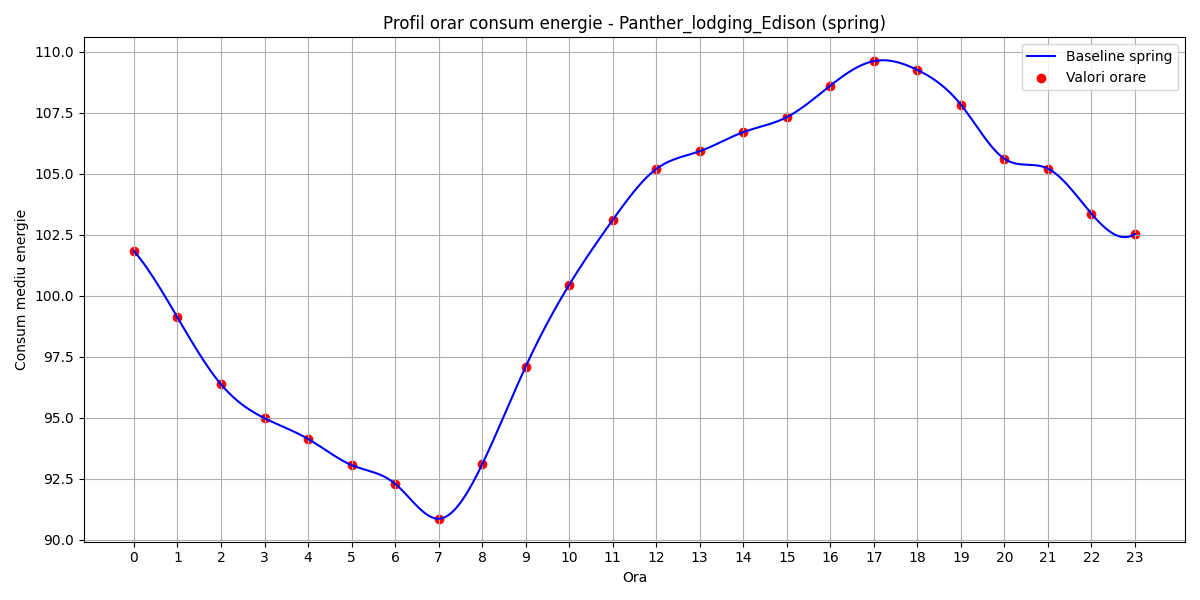

Data behind this chart, as committed beside it:
hour, B(t)
0, 101.8
1, 99.11
2, 96.37
3, 94.99
4, 94.14
5, 93.07
6, 92.3
7, 90.86
8, 93.09
9, 97.1
10, 100.5
11, 103.1
12, 105.2
13, 105.9
14, 106.7
15, 107.3
16, 108.6
17, 109.6
18, 109.3
19, 107.8
20, 105.6
21, 105.2
22, 103.4
23, 102.5
